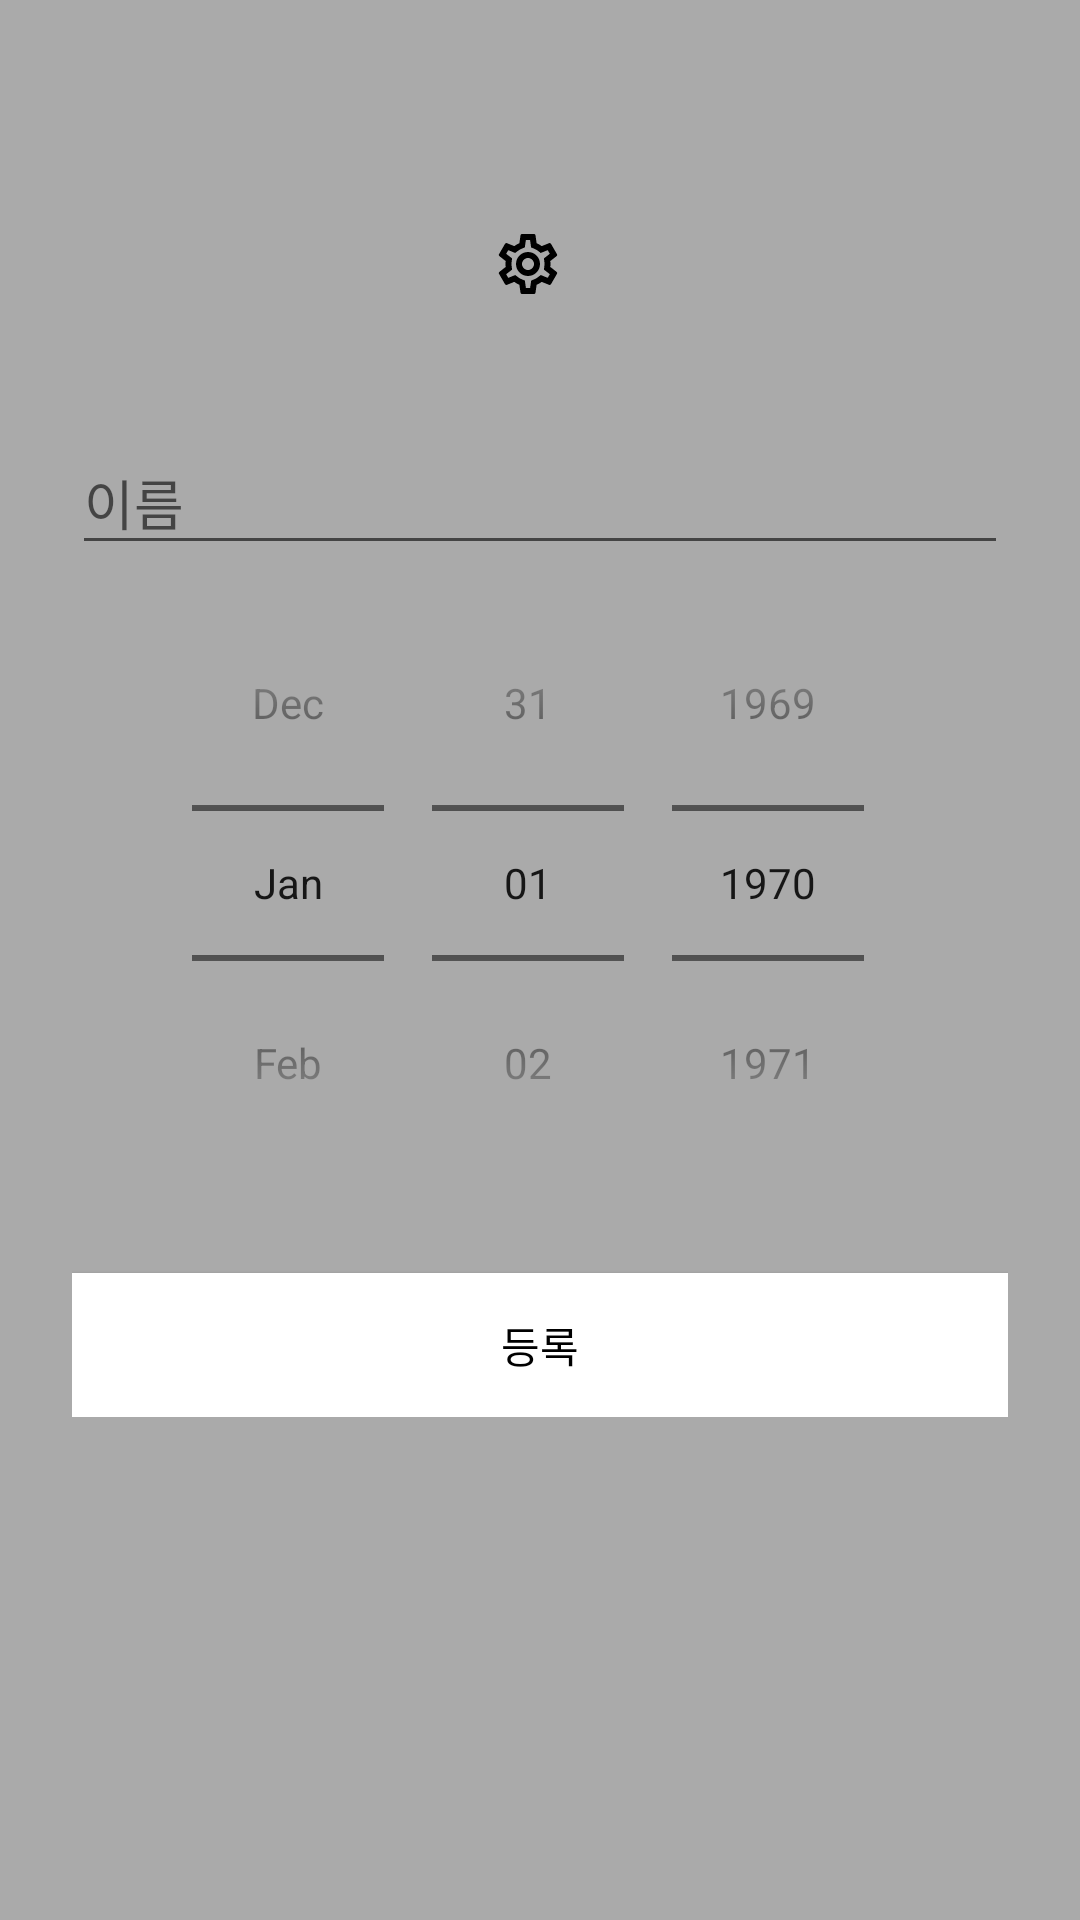

This screen was rendered from an Android layout file. Write that file and the resources it references.
<!-- AndroidManifest.xml: application theme AppTheme -->
<!-- res/layout/activity_new_task.xml -->
<?xml version="1.0" encoding="utf-8"?>
<androidx.constraintlayout.widget.ConstraintLayout
    xmlns:android="http://schemas.android.com/apk/res/android"
    xmlns:app="http://schemas.android.com/apk/res-auto"
    xmlns:tools="http://schemas.android.com/tools"
    android:layout_width="match_parent"
    android:layout_height="match_parent"
    android:background="@android:color/darker_gray"
    tools:context=".ui.newtask.NewTaskActivity">

    <androidx.constraintlayout.widget.ConstraintLayout
        android:layout_width="match_parent"
        android:layout_height="wrap_content"
        android:orientation="vertical"
        android:paddingLeft="24dp"
        android:paddingTop="56dp"
        android:paddingRight="24dp">

        <ImageView
            android:id="@+id/iv_logo"
            android:layout_width="wrap_content"
            android:layout_height="72dp"
            android:layout_marginBottom="24dp"
            android:src="@drawable/ic_outline_settings"
            app:layout_constraintEnd_toEndOf="parent"
            app:layout_constraintStart_toStartOf="parent"
            app:layout_constraintTop_toTopOf="parent" />

        
        <com.google.android.material.textfield.TextInputLayout
            android:id="@+id/til_task_name"
            android:layout_width="match_parent"
            android:layout_height="wrap_content"
            android:layout_marginTop="8dp"
            android:layout_marginBottom="8dp"
            app:layout_constraintEnd_toEndOf="parent"
            app:layout_constraintStart_toStartOf="parent"
            app:layout_constraintTop_toBottomOf="@id/iv_logo">

            <EditText
                android:id="@+id/et_task_name"
                android:layout_width="match_parent"
                android:layout_height="wrap_content"
                android:hint="이름"
                android:inputType="text" />

        </com.google.android.material.textfield.TextInputLayout>

        

        <DatePicker
            android:id="@+id/dp_task_starts_at"
            android:layout_width="wrap_content"
            android:layout_height="wrap_content"
            android:calendarViewShown="false"
            android:datePickerMode="spinner"
            app:layout_constraintEnd_toEndOf="parent"
            app:layout_constraintStart_toStartOf="parent"
            app:layout_constraintTop_toBottomOf="@id/til_task_name" />

        <androidx.appcompat.widget.AppCompatButton
            android:id="@+id/btn_create_task"
            android:layout_width="fill_parent"
            android:layout_height="wrap_content"
            android:layout_marginTop="24dp"
            android:layout_marginBottom="24dp"
            android:background="@color/colorPrimary"
            android:padding="12dp"
            android:text="등록"
            app:layout_constraintEnd_toEndOf="parent"
            app:layout_constraintStart_toStartOf="parent"
            app:layout_constraintTop_toBottomOf="@id/dp_task_starts_at" />

    </androidx.constraintlayout.widget.ConstraintLayout>

</androidx.constraintlayout.widget.ConstraintLayout>
<!-- resources referenced by this layout -->
<resources>
  <color name="colorPrimary">#FFFFFF</color>
  <!-- drawable ic_outline_settings: vector/xml drawable (drawable, 2009 chars, omitted) -->
  <style name="AppTheme" parent="Theme.AppCompat.Light.NoActionBar">
          
          <item name="colorPrimary">@android:color/white</item>
          <item name="colorPrimaryDark">@android:color/black</item>
          <item name="colorAccent">#FA7268</item>
  
          <item name="android:textColor">@android:color/black</item>
      </style>
</resources>
